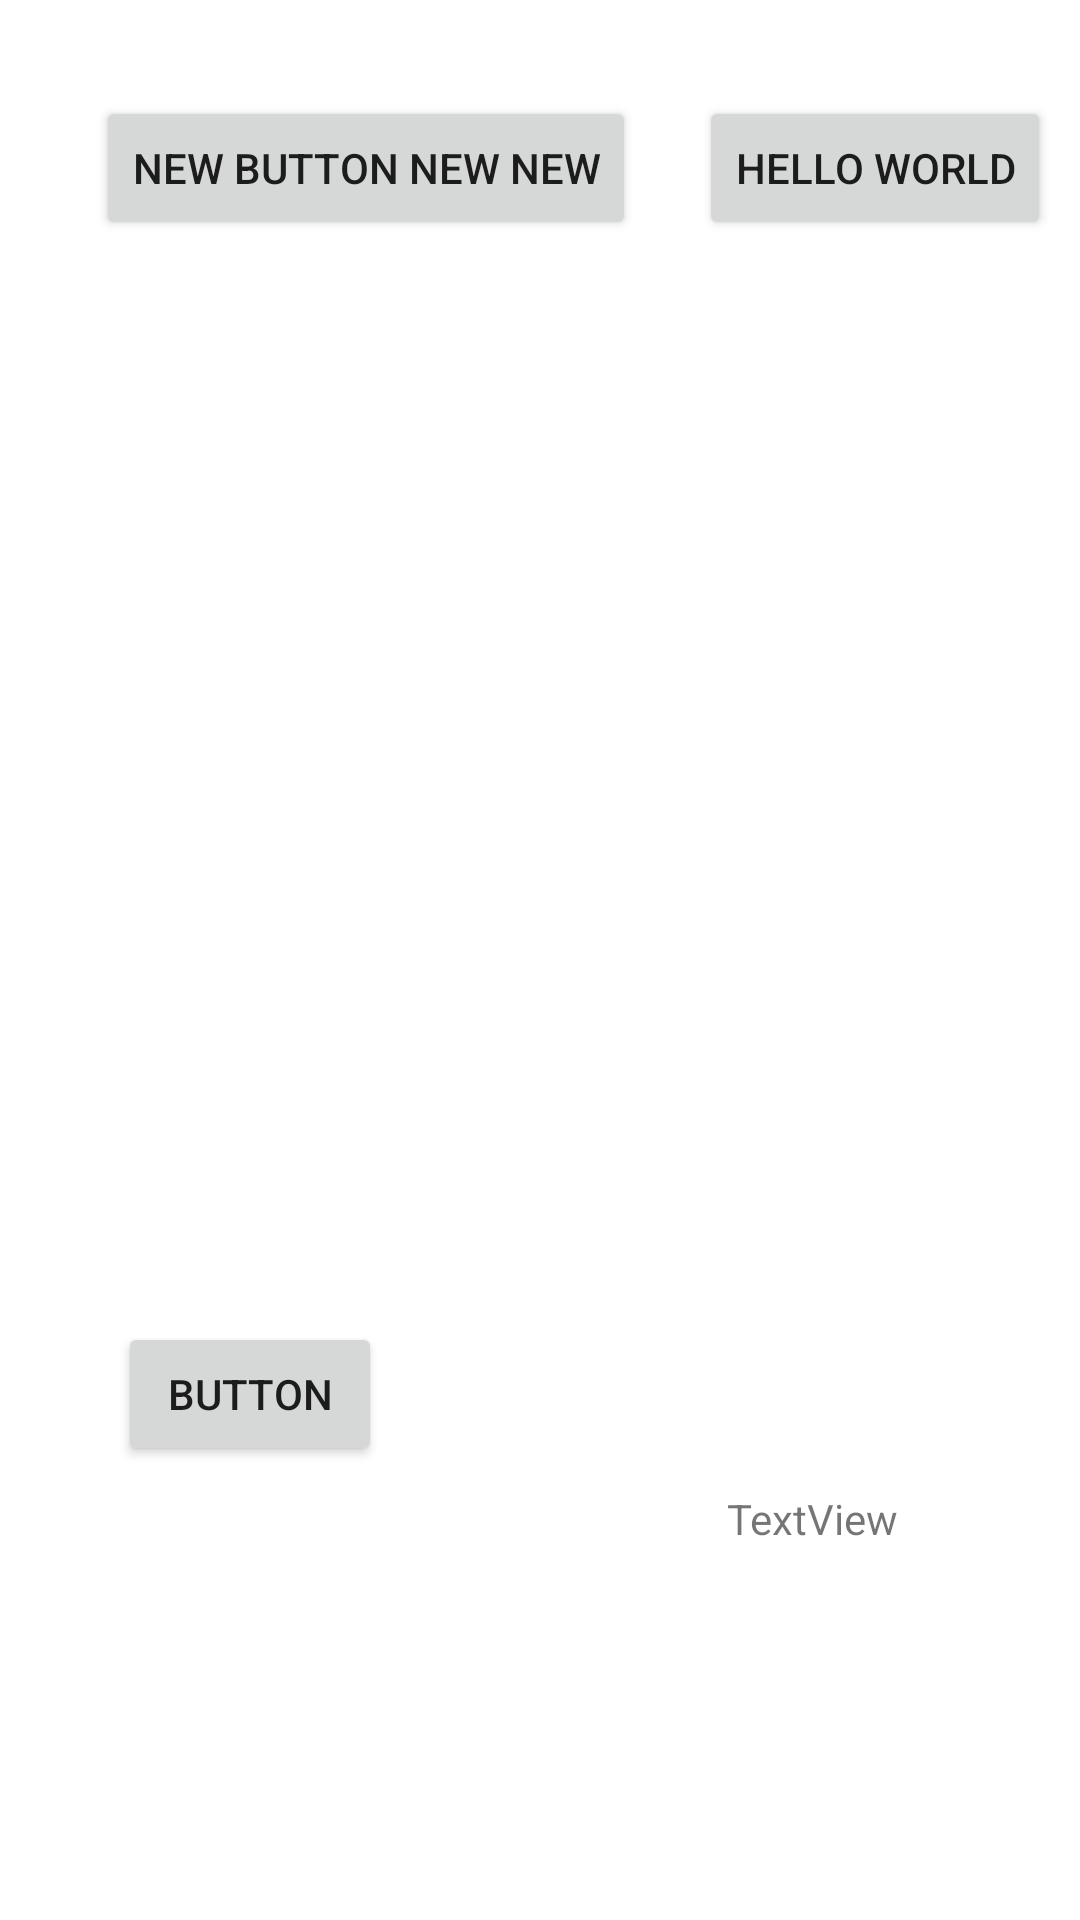

Layout XML and referenced resources for this Android screen:
<!-- AndroidManifest.xml: application theme Theme.AndroidFundamentalsFall2021 -->
<!-- res/layout/constraint_layout_sample.xml -->
<?xml version="1.0" encoding="utf-8"?>
<androidx.constraintlayout.widget.ConstraintLayout xmlns:android="http://schemas.android.com/apk/res/android"
    xmlns:app="http://schemas.android.com/apk/res-auto"
    xmlns:tools="http://schemas.android.com/tools"
    android:layout_width="match_parent"
    android:layout_height="match_parent">

    <TextView
        android:id="@+id/textView"
        android:layout_width="wrap_content"
        android:layout_height="wrap_content"
        android:text="TextView"
        app:layout_constraintBottom_toBottomOf="parent"
        app:layout_constraintEnd_toEndOf="parent"
        app:layout_constraintHorizontal_bias="0.80"
        app:layout_constraintStart_toStartOf="parent"
        app:layout_constraintTop_toTopOf="parent"
        app:layout_constraintVertical_bias="0.80" />

    <Button
        android:id="@+id/button"
        android:layout_width="wrap_content"
        android:layout_height="wrap_content"
        android:layout_marginBottom="8dp"
        android:text="Button"
        app:layout_constraintBottom_toTopOf="@+id/textView"
        app:layout_constraintEnd_toEndOf="parent"
        app:layout_constraintHorizontal_bias="0.031"
        app:layout_constraintStart_toStartOf="@+id/guideline2" />

    <Button
        android:id="@+id/button2"
        android:layout_width="wrap_content"
        android:layout_height="wrap_content"
        android:text="new button new new"
        app:layout_constraintBaseline_toBaselineOf="@+id/button3"
        app:layout_constraintStart_toStartOf="@+id/guideline2" />

    <Button
        android:id="@+id/button3"
        android:layout_width="wrap_content"
        android:layout_height="wrap_content"
        android:layout_marginStart="10dp"
        android:layout_marginTop="32dp"
        android:text="hello world"
        app:layout_constraintEnd_toEndOf="parent"
        app:layout_constraintHorizontal_bias="0.529"
        app:layout_constraintStart_toEndOf="@+id/button2"
        app:layout_constraintTop_toTopOf="parent" />

    <ImageView
        android:id="@+id/imageView"
        android:layout_width="0dp"
        android:layout_height="wrap_content"
        android:layout_marginTop="32dp"
        app:layout_constraintDimensionRatio="w,16:9"
        app:layout_constraintEnd_toEndOf="parent"
        app:layout_constraintStart_toStartOf="parent"
        app:layout_constraintTop_toBottomOf="@+id/button2"
        tools:srcCompat="@tools:sample/avatars" />

    <androidx.constraintlayout.widget.Guideline
        android:id="@+id/guideline2"
        android:layout_width="wrap_content"
        android:layout_height="wrap_content"
        android:orientation="vertical"
        app:layout_constraintGuide_begin="32dp" />

    <androidx.constraintlayout.widget.Barrier
        android:id="@+id/barrier2"
        android:layout_width="wrap_content"
        android:layout_height="wrap_content"
        app:barrierDirection="left"
        app:constraint_referenced_ids="button3,textView"
        tools:layout_editor_absoluteX="32dp" />

    <androidx.constraintlayout.widget.Group
        android:id="@+id/group"
        android:layout_width="wrap_content"
        android:layout_height="wrap_content"
        app:constraint_referenced_ids="button3,button2" />
</androidx.constraintlayout.widget.ConstraintLayout>
<!-- resources referenced by this layout -->
<resources>
  <style name="Theme.AndroidFundamentalsFall2021" parent="Theme.MaterialComponents.DayNight.DarkActionBar">
          
          <item name="colorPrimary">@color/purple_500</item>
          <item name="colorPrimaryVariant">@color/purple_700</item>
          <item name="colorOnPrimary">@color/white</item>
          
          <item name="colorSecondary">@color/teal_200</item>
          <item name="colorSecondaryVariant">@color/teal_700</item>
          <item name="colorOnSecondary">@color/black</item>
          
          <item name="android:statusBarColor" tools:targetApi="l">?attr/colorPrimaryVariant</item>
          
      </style>
  <!-- not gathered from this repository: default colours our renderer supplied (Android Studio template values) -->
  <color name="purple_500">#FF6200EE</color>
  <color name="purple_700">#FF3700B3</color>
  <color name="teal_200">#FF03DAC5</color>
  <color name="teal_700">#FF018786</color>
  <color name="black">#FF000000</color>
  <color name="white">#FFFFFFFF</color>
</resources>
